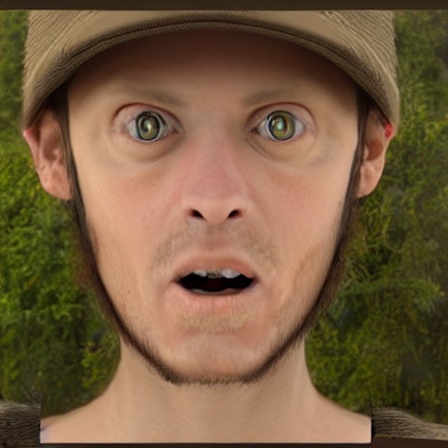
Generation parameters embedded in this image by AUTOMATIC1111 Stable Diffusion web UI or a fork of it (Forge, ...) (PNG 'parameters' text chunk):
surprised person looking at camera photorealistic
Steps: 20, Sampler: DPM++ 2M, Schedule type: Karras, CFG scale: 7, Seed: 315510071, Size: 450x450, Model hash: cc6cb27103, Model: defaultmodels, Version: v1.10.1